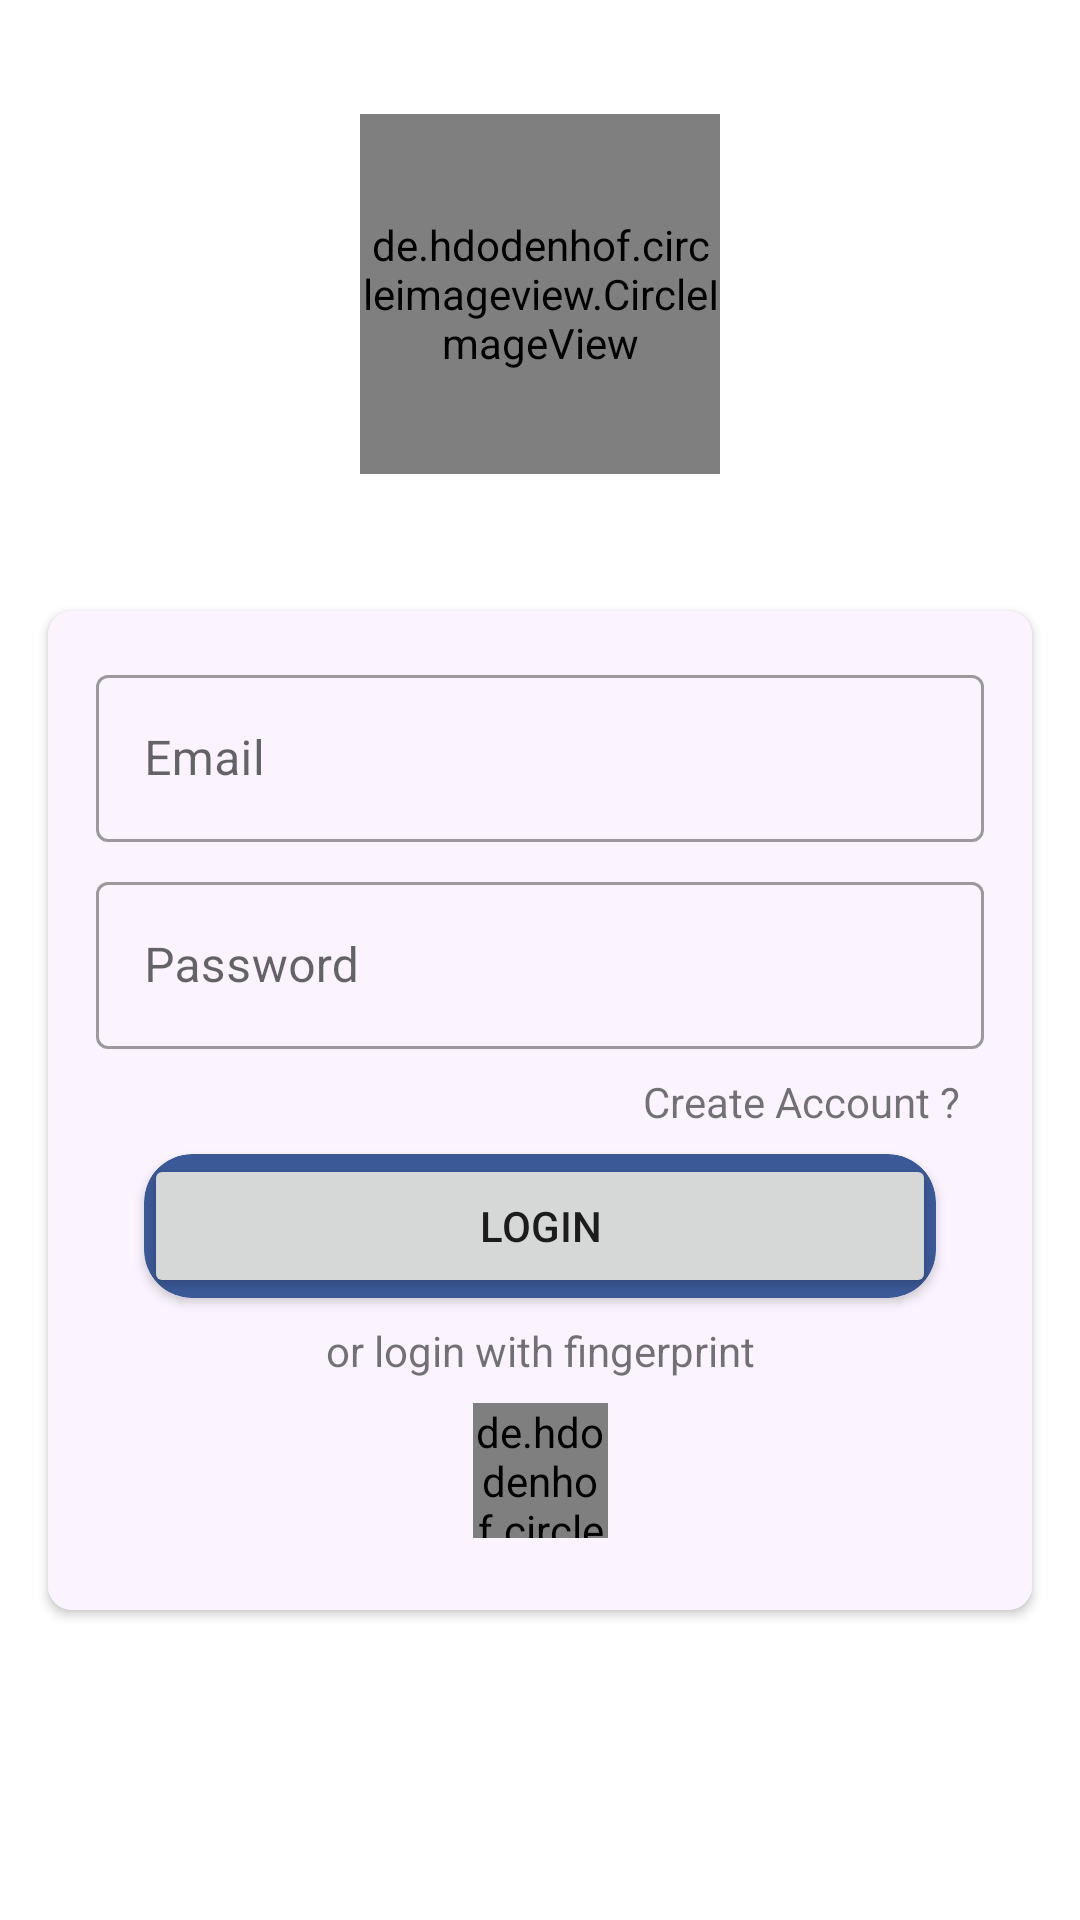

This screen was rendered from an Android layout file. Write that file and the resources it references.
<!-- AndroidManifest.xml: application theme Theme.UiGitsTugas18 -->
<!-- res/layout/activity_login.xml -->
<?xml version="1.0" encoding="utf-8"?>
<androidx.constraintlayout.widget.ConstraintLayout xmlns:android="http://schemas.android.com/apk/res/android"
    xmlns:app="http://schemas.android.com/apk/res-auto"
    xmlns:tools="http://schemas.android.com/tools"
    android:layout_width="match_parent"
    android:layout_height="match_parent"
    android:background="@drawable/background"
    tools:context=".ui.user.LoginActivity">

    <de.hdodenhof.circleimageview.CircleImageView
        android:id="@+id/circleImageView2"
        android:layout_width="120dp"
        android:layout_height="120dp"
        android:layout_marginBottom="8dp"
        android:src="@mipmap/ic_launcher_round"
        app:layout_constraintBottom_toTopOf="@+id/cardView"
        app:layout_constraintEnd_toEndOf="parent"
        app:layout_constraintStart_toStartOf="parent"
        app:layout_constraintTop_toTopOf="parent" />

    <androidx.cardview.widget.CardView
        android:id="@+id/cardView"
        android:layout_width="0dp"
        android:layout_height="wrap_content"
        android:layout_marginStart="16dp"
        android:layout_marginEnd="16dp"
        android:layout_marginTop="100dp"
        app:cardCornerRadius="8dp"
        app:layout_constraintBottom_toBottomOf="parent"
        app:layout_constraintEnd_toEndOf="parent"
        app:layout_constraintStart_toStartOf="parent"
        app:layout_constraintTop_toTopOf="parent">
        <androidx.constraintlayout.widget.ConstraintLayout
            android:layout_width="match_parent"
            android:layout_height="wrap_content"
            android:background="@color/backgrounds">

            <com.google.android.material.textfield.TextInputLayout
                android:id="@+id/tvfield2"
                style="@style/Widget.MaterialComponents.TextInputLayout.OutlinedBox"
                android:layout_width="match_parent"
                android:layout_height="wrap_content"
                android:layout_marginStart="16dp"
                android:layout_marginTop="16dp"
                android:layout_marginEnd="16dp"
                app:layout_constraintEnd_toEndOf="parent"
                app:layout_constraintStart_toStartOf="parent"
                app:layout_constraintTop_toTopOf="parent">

                <com.google.android.material.textfield.TextInputEditText
                    android:id="@+id/editTextTextEmailAddress"
                    android:layout_width="match_parent"
                    android:layout_height="wrap_content"
                    android:ems="10"
                    android:hint="@string/email"
                    android:inputType="textEmailAddress" />
            </com.google.android.material.textfield.TextInputLayout>

            <com.google.android.material.textfield.TextInputLayout
                android:id="@+id/tvfield3"
                style="@style/Widget.MaterialComponents.TextInputLayout.OutlinedBox"
                android:layout_width="match_parent"
                android:layout_height="wrap_content"
                android:layout_marginStart="16dp"
                android:layout_marginTop="8dp"
                android:layout_marginEnd="16dp"
                app:layout_constraintEnd_toEndOf="parent"
                app:layout_constraintStart_toStartOf="parent"
                app:layout_constraintTop_toBottomOf="@+id/tvfield2">

                <com.google.android.material.textfield.TextInputEditText
                    android:id="@+id/editTextTextPassword"
                    android:layout_width="match_parent"
                    android:layout_height="wrap_content"
                    android:ems="10"
                    android:hint="@string/password"
                    android:inputType="textPassword" />
            </com.google.android.material.textfield.TextInputLayout>

            <androidx.cardview.widget.CardView
                android:id="@+id/cardbutton"
                android:layout_width="match_parent"
                android:layout_height="wrap_content"
                android:layout_marginStart="32dp"
                android:layout_marginTop="8dp"
                android:layout_marginEnd="32dp"
                android:backgroundTint="@color/background2"
                app:cardCornerRadius="16dp"
                app:layout_constraintEnd_toEndOf="parent"
                app:layout_constraintStart_toStartOf="parent"
                app:layout_constraintTop_toBottomOf="@+id/tv_create_account">

                <Button
                    android:id="@+id/button_login"
                    android:layout_width="match_parent"
                    android:layout_height="wrap_content"
                    android:text="@string/login" />
            </androidx.cardview.widget.CardView>

            <de.hdodenhof.circleimageview.CircleImageView
                android:id="@+id/button_login_biometric"
                android:layout_width="45dp"
                android:layout_height="45dp"
                android:layout_marginTop="8dp"
                android:layout_marginBottom="24dp"
                android:src="@mipmap/ic_fingerprint"
                app:layout_constraintBottom_toBottomOf="parent"
                app:layout_constraintEnd_toEndOf="@+id/cardbutton"
                app:layout_constraintStart_toStartOf="@+id/cardbutton"
                app:layout_constraintTop_toBottomOf="@+id/textView3" />

            <TextView
                android:id="@+id/tv_create_account"
                android:layout_width="wrap_content"
                android:layout_height="wrap_content"
                android:layout_marginTop="8dp"
                android:layout_marginEnd="8dp"
                android:text="@string/creat_account"
                app:layout_constraintEnd_toEndOf="@+id/tvfield3"
                app:layout_constraintTop_toBottomOf="@+id/tvfield3" />

            <TextView
                android:id="@+id/textView3"
                android:layout_width="wrap_content"
                android:layout_height="wrap_content"
                android:layout_marginTop="8dp"
                android:text="@string/or_login_with_finger_print"
                app:layout_constraintEnd_toEndOf="@+id/cardbutton"
                app:layout_constraintStart_toStartOf="@+id/cardbutton"
                app:layout_constraintTop_toBottomOf="@+id/cardbutton" />
        </androidx.constraintlayout.widget.ConstraintLayout>

    </androidx.cardview.widget.CardView>
</androidx.constraintlayout.widget.ConstraintLayout>
<!-- resources referenced by this layout -->
<resources>
  <color name="background2">#3B5997</color>
  <color name="backgrounds">#FBF4FE</color>
  <!-- mipmap ic_fingerprint: png bitmap (mipmap-hdpi, 2179 bytes) -->
  <!-- mipmap ic_launcher_round: png bitmap (mipmap-hdpi, 3328 bytes) -->
  <string name="creat_account">Create Account ?</string>
  <string name="email">Email</string>
  <string name="login">Login</string>
  <string name="or_login_with_finger_print">or login with fingerprint</string>
  <string name="password">Password</string>
  <style name="Theme.UiGitsTugas18" parent="Theme.MaterialComponents.DayNight.DarkActionBar">
          
          <item name="colorPrimary">@color/background2</item>
          <item name="colorPrimaryVariant">@color/white</item>
          <item name="colorOnPrimary">@color/white</item>
          
          <item name="colorSecondary">@color/teal_200</item>
          <item name="colorSecondaryVariant">@color/teal_700</item>
          <item name="colorOnSecondary">@color/black</item>
          
          <item name="android:statusBarColor" tools:targetApi="l">?attr/colorPrimaryVariant</item>
          
      </style>
  <color name="white">#FFFFFFFF</color>
  <color name="teal_200">#FF03DAC5</color>
  <color name="teal_700">#FF018786</color>
  <color name="black">#FF000000</color>
</resources>
